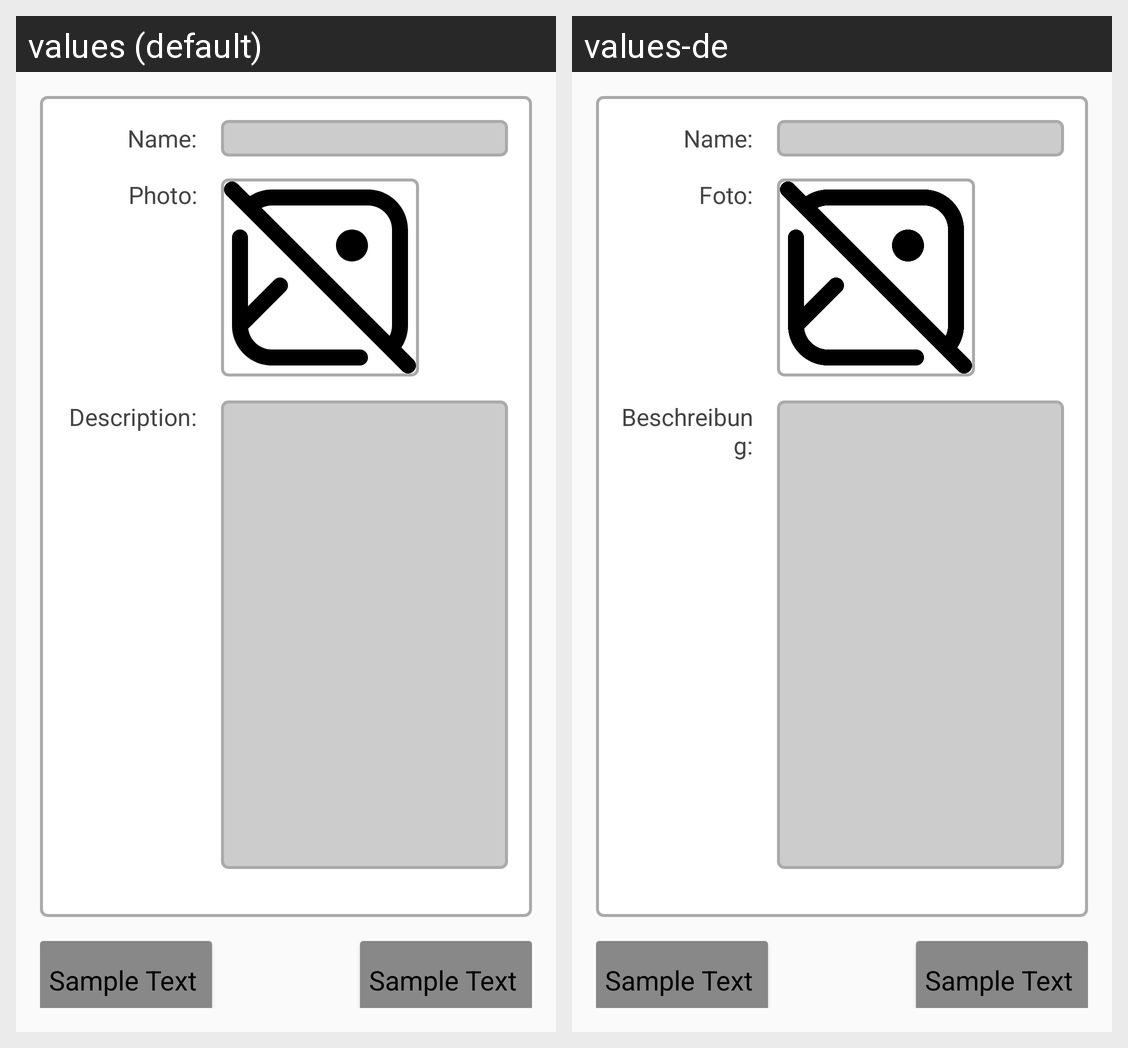

For this localized Android screen grid, give each drawn string resource with its value in every locale shown.
Android screen res/layout/fragment_edit.xml rendered under 2 locales, left to right: values (default), values-de. Device: Nexus 5 (rendered at 1080×1920; each locale shown at half size, 540×960, under a caption strip naming it); theme Theme.PlainContainers.
Strings drawn on this screen, with the default value and each locale's value (text and hints the layout hard-codes, and strings that could not be matched under every locale, appear in the picture but are not listed):

metadata_tv_name
  values: Name:
  values-de: Name:

metadata_tv_photo
  values: Photo:
  values-de: Foto:

metadata_tv_description
  values: Description:
  values-de: Beschreibung:

debug_sample_text
  values: Sample Text
  values-de: Sample Text  [not translated; the default value is used]
